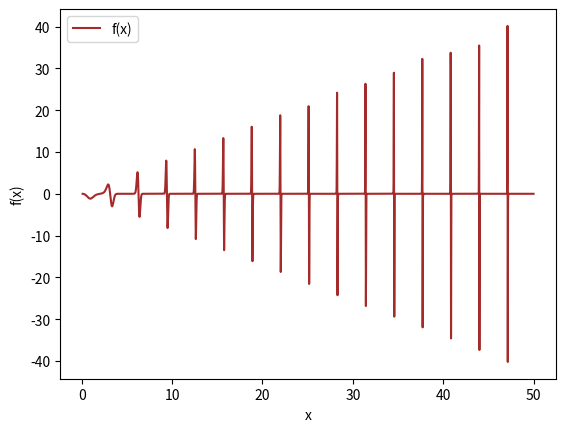

Python code for this plot: (Note: this script raises an exception after producing the figure.)
import numpy as np
import matplotlib.pyplot as plt
import sympy as sp

import os
from typing import Callable


def f(x: float) -> float:
    term1 = -2 * x**2 * np.sin(x) * np.cos(x) - 2 * x * (np.sin(x))**2
    term2 = np.exp(-x**2 * (np.sin(x))**2)

    result = term1 * term2
    return result


def simple_sampling(f: Callable, a: float, b: float, N: int) -> float:
    """
    Computes the approximate integral of a function f in an interval [a, b] with N steps.
    """
    uniform_x_sites = np.linspace(a, b, N)
    integral_value = (b-a) * f(uniform_x_sites).mean()

    statistic_variance = np.square(f(uniform_x_sites) - integral_value).mean()

    return integral_value, np.sqrt(statistic_variance/N)

def one_over_x(x):
    return 1/(2**x)

def one_over_sqrt_x(x):
    return 1/np.sqrt(2**x)

def one_over_quadratic_x(x):
    return 1/(x**2)

if __name__=="__main__":

    integration_interval = (0.1, 10.0)

    # plot f(x) in the Interval [0.1, 50.0]
    plot_interval = np.arange(0.1, 50.0, 0.01)

    plt.plot(plot_interval, f(plot_interval), color='brown', label=f'f(x)',)
    plt.xlabel(f'x')
    plt.ylabel(f'f(x)')
    # plt.grid()
    plt.legend()
    plt.savefig('./sm1_worksheet_5/plots/ex_1_funcplot.png', format='png', dpi=150)
    plt.show()

    # compute exact solution of integral
    x = sp.symbols('x')

    term1 = -2 * x**2 * sp.sin(x) * sp.cos(x) - 2 * x * (sp.sin(x))**2
    term2 = sp.exp(-x**2 * (sp.sin(x))**2)
    f_x = term1 * term2

    exact_integral = sp.integrate(f_x, x)
    definite_integral = sp.integrate(f_x, (x, integration_interval[0], integration_interval[1]))

    print(f"Exact integral of f(x): {exact_integral}")
    print(f"Definite integral of f(x): {definite_integral}")

    # evaluate simple_sampling
    N_list = [2**i for i in np.arange(2, 21, 1)]
    simple_sampling_results = np.asarray([
        simple_sampling(f, integration_interval[0], integration_interval[1], n) for n in N_list
    ])
    simple_sampling_error = [np.abs(result - definite_integral) for result in simple_sampling_results[:, 0]]
    statistical_error = simple_sampling_results[:, 1]
    integral_results = simple_sampling_results[:, 0]

    # plt.errorbar(N_list, integral_results, yerr=statistical_error, label=f'integral estimates')
    plt.plot(np.arange(2, 21, 1, dtype=int), statistical_error, marker='x', label=f'statistical error')
    plt.plot(np.arange(2, 21, 1, dtype=int), simple_sampling_error, marker='x', label='absolute error')
    
    # plt.axvline(definite_integral, ls=':', label='exact solution', color='k')
    # plt.xscale('log')
    # plt.yscale('log')
    plt.xlabel(r'exponent $i$')
    plt.ylabel(f'Integration error')
    plt.xticks(np.arange(2, 21, 2, dtype=int))
    plt.legend()
    plt.savefig('./sm1_worksheet_5/plots/simple_sampling_errors_.png', dpi=150, format='png')
    plt.show()


    plt.plot(np.arange(2, 21, 1, dtype=int), statistical_error, marker='x', label=f'statistical error')
    plt.plot(np.arange(2, 21, 1, dtype=int), simple_sampling_error, marker='x', label='absolute error')
    plt.plot(np.arange(9, 20, 1), 1.5*one_over_x(np.arange(9, 20, 1)), '--', color='dimgray')
    plt.plot(np.arange(9, 20, 1), one_over_sqrt_x(np.arange(9, 20, 1)), '--', color='grey')
    plt.text(14, 0.0001, r'$\propto x^{-1}$', color='dimgray')
    plt.text(13.5, 0.002, r'$\propto x^{-0.5}$', color='grey')

    # plt.xscale('log')
    plt.yscale('log')

    plt.xlabel(r'exponent $i$')
    plt.ylabel(f'Integration error')
    plt.xticks(np.arange(2, 21, 2, dtype=int))
    plt.legend()
    plt.savefig('./sm1_worksheet_5/plots/simple_sampling_errors_loglog.png', dpi=150, format='png')
    plt.show()
    """
    TODO:
    statistical error mal nachsehen und hier implementieren. Wird wahrscheinlich in der VL definiert sein
    """
